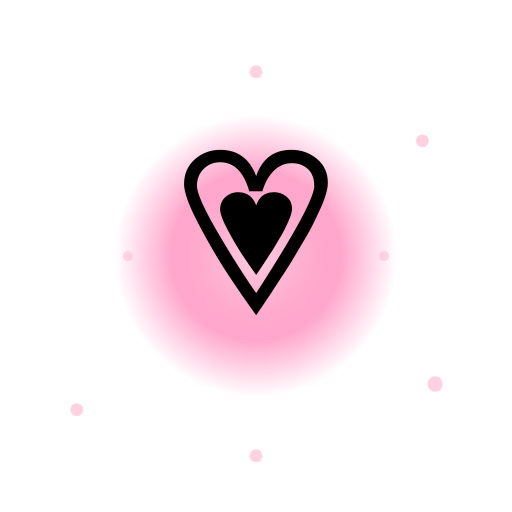
t = 0.00 s
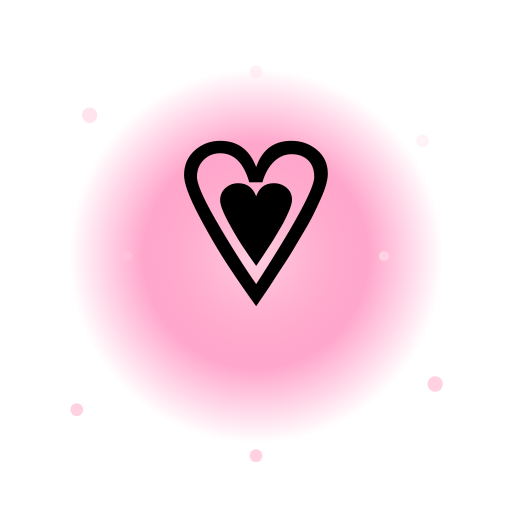
t = 0.45 s
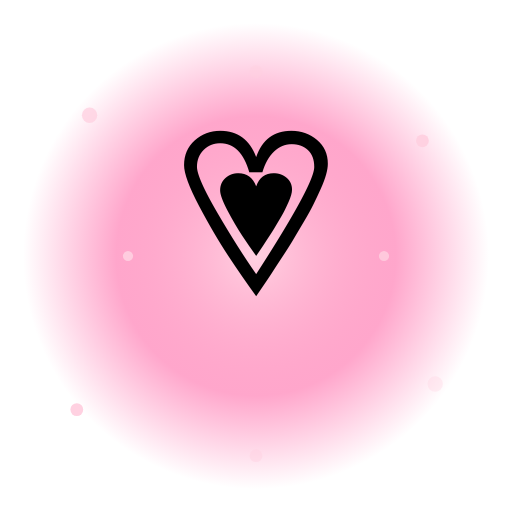
t = 0.90 s
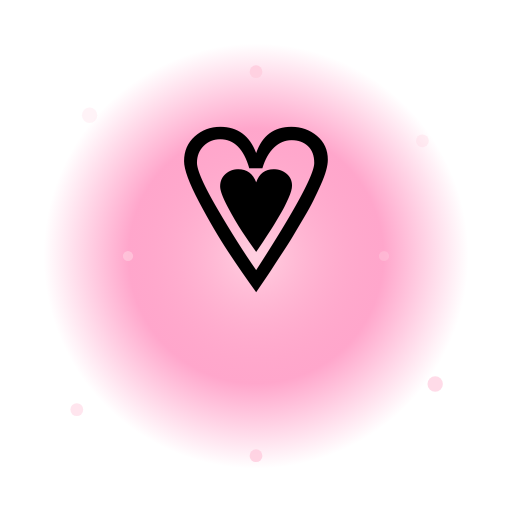
t = 1.30 s
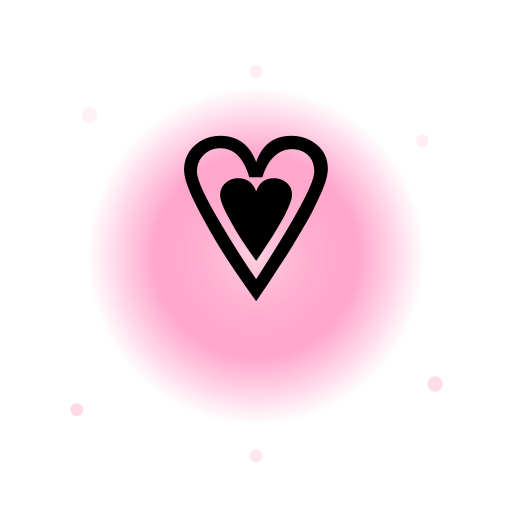
t = 1.73 s
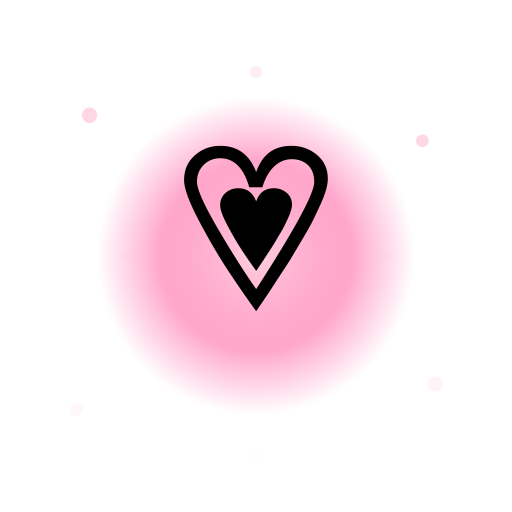
t = 2.18 s

The animated SVG that drew these frames (rendered in a browser with its animation timeline set to each time). Animation: 10 SMIL elements (animate=9,animateTransform=1); one cycle of 2.60 s, repeats indefinitely.

<svg xmlns="http://www.w3.org/2000/svg" viewBox="0 0 200 200">
  <defs>
    <radialGradient id="g" cx="50%" cy="50%" r="50%"><stop offset="0%" stop-color="#ffd1e1"/><stop offset="60%" stop-color="#ff6ba9" stop-opacity="0.6"/><stop offset="100%" stop-color="#ff6ba9" stop-opacity="0"/></radialGradient>
  </defs>
  <circle cx="100" cy="100" r="85" fill="url(#g)"><animate attributeName="r" values="55;95;55" dur="2s" repeatCount="indefinite"/></circle>
  <g><text x="100" y="122" font-size="90" text-anchor="middle">💗</text>
    <animateTransform attributeName="transform" type="translate" values="0 0;0 -10;0 0" dur="2.4s" repeatCount="indefinite"/>
  </g>
  <g fill="#ffd1e1">
    <circle cx="35" cy="45" r="3"><animate attributeName="opacity" values="0;1;0" dur="1.5s" repeatCount="indefinite"/></circle>
    <circle cx="165" cy="55" r="2.5"><animate attributeName="opacity" values="0;1;0" dur="1.2s" begin="0.3s" repeatCount="indefinite"/></circle>
    <circle cx="170" cy="150" r="3"><animate attributeName="opacity" values="0;1;0" dur="1.8s" begin="0.6s" repeatCount="indefinite"/></circle>
    <circle cx="30" cy="160" r="2.5"><animate attributeName="opacity" values="0;1;0" dur="1.4s" begin="0.9s" repeatCount="indefinite"/></circle>
    <circle cx="100" cy="28" r="2.5"><animate attributeName="opacity" values="1;0;1" dur="1.3s" repeatCount="indefinite"/></circle>
    <circle cx="100" cy="178" r="2.5"><animate attributeName="opacity" values="0;1;0" dur="1.7s" begin="0.5s" repeatCount="indefinite"/></circle>
    <circle cx="50" cy="100" r="2"><animate attributeName="opacity" values="0;1;0" dur="1.6s" begin="0.2s" repeatCount="indefinite"/></circle>
    <circle cx="150" cy="100" r="2"><animate attributeName="opacity" values="1;0;1" dur="1.9s" begin="0.7s" repeatCount="indefinite"/></circle>
  </g>
</svg>
